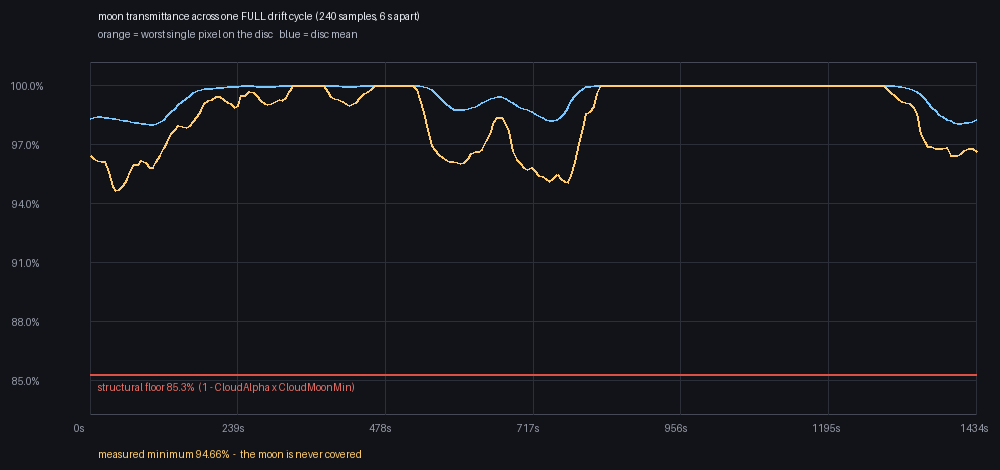

The data file committed next to this chart (first rows):
# EnvCloud opacity over the moon disc, across one FULL drift cycle.
# period=1440s, 240 samples (6.0s apart), disc=11056px.
# alpha recovered as 1 - (white_clear - …
t_s?alpha_max?alpha_mean?transmit_min?tr…
0.0?0.03571?0.01683?0.96429?0.98317
6.0?0.03714?0.01632?0.96286?0.98368
12.0?0.03801?0.01588?0.96199?0.98412
18.0?0.03872?0.01581?0.96128?0.98419
24.0?0.03874?0.01597?0.96126?0.98403
30.0?0.04419?0.01623?0.95581?0.98377
36.0?0.05124?0.01661?0.94876?0.98339
42.0?0.05339?0.01691?0.94661?0.98309
48.0?0.05272?0.01724?0.94728?0.98276
54.0?0.05075?0.01754?0.94925?0.98246
60.0?0.04800?0.01795?0.95200?0.98205
66.0?0.04368?0.01841?0.95632?0.98159
72.0?0.04015?0.01880?0.95985?0.98120
78.0?0.03992?0.01901?0.96008?0.98099
84.0?0.03799?0.01925?0.96201?0.98075
90.0?0.03924?0.01946?0.96076?0.98054
96.0?0.04147?0.01960?0.95853?0.98040
102.0?0.04148?0.01961?0.95852?0.98039
108.0?0.03884?0.01926?0.96116?0.98074
114.0?0.03535?0.01842?0.96465?0.98158
120.0?0.03172?0.01706?0.96828?0.98294
126.0?0.02874?0.01534?0.97126?0.98466
132.0?0.02435?0.01337?0.97565?0.98663
138.0?0.02219?0.01145?0.97781?0.98855
144.0?0.02004?0.00963?0.97996?0.99037
150.0?0.02077?0.00796?0.97923?0.99204
156.0?0.02133?0.00637?0.97867?0.99363
162.0?0.02005?0.00481?0.97995?0.99519
168.0?0.01848?0.00359?0.98152?0.99641
174.0?0.01562?0.00272?0.98438?0.99728
180.0?0.01273?0.00210?0.98727?0.99790
186.0?0.00928?0.00172?0.99072?0.99828
192.0?0.00779?0.00148?0.99221?0.99852
198.0?0.00699?0.00129?0.99301?0.99871
204.0?0.00559?0.00100?0.99441?0.99900
210.0?0.00574?0.00081?0.99426?0.99919
216.0?0.00711?0.00072?0.99289?0.99928
222.0?0.00848?0.00064?0.99152?0.99936
228.0?0.00916?0.00050?0.99084?0.99950
234.0?0.01131?0.00034?0.98869?0.99966
240.0?0.00995?0.00021?0.99005?0.99979
246.0?0.00485?0.00009?0.99515?0.99991
252.0?0.00486?0.00006?0.99514?0.99994
258.0?0.00281?0.00007?0.99719?0.99994
264.0?0.00352?0.00012?0.99648?0.99988
270.0?0.00498?0.00021?0.99502?0.99979
276.0?0.00778?0.00039?0.99222?0.99961
282.0?0.00924?0.00054?0.99076?0.99946
288.0?0.00982?0.00056?0.99018?0.99944
294.0?0.00916?0.00049?0.99084?0.99951
300.0?0.00785?0.00029?0.99215?0.99971
306.0?0.00693?0.00012?0.99307?0.99988
312.0?0.00781?0.00006?0.99219?0.99994
318.0?0.00628?0.00002?0.99372?0.99998
324.0?0.00270?0.00000?0.99730?1.00000
330.0?0.00000?0.00000?1.00000?1.00000
336.0?0.00000?0.00000?1.00000?1.00000
... 183 more rows
